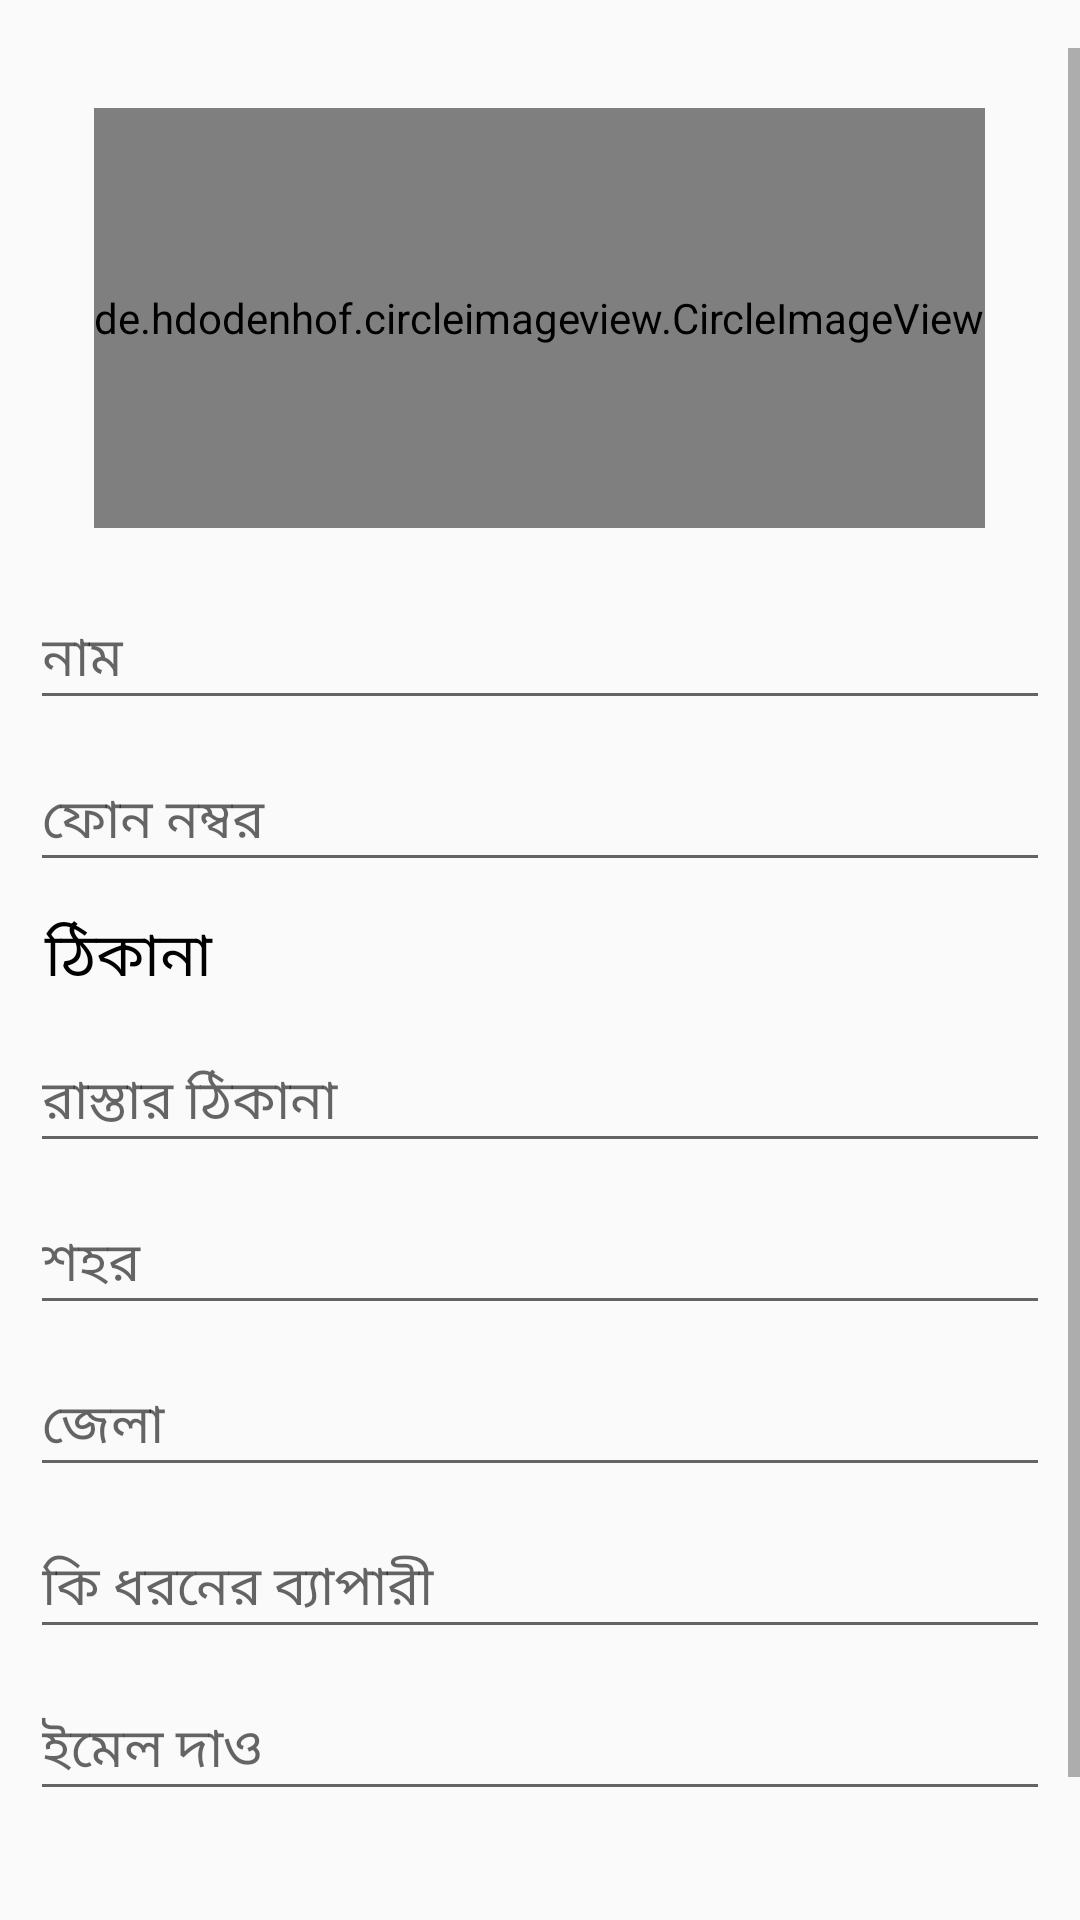

Produce the Android XML layout that renders to this screen, including the resource entries it uses.
<!-- AndroidManifest.xml: application theme AppTheme -->
<!-- res/layout/activity_farmer_reg.xml -->
<?xml version="1.0" encoding="utf-8"?>
<LinearLayout xmlns:android="http://schemas.android.com/apk/res/android"
    xmlns:app="http://schemas.android.com/apk/res-auto"
    xmlns:tools="http://schemas.android.com/tools"
    android:layout_width="match_parent"
    android:layout_height="match_parent"
    android:orientation="vertical"
    tools:context=".FarmerRegActivity">
    <ProgressBar
        android:id="@+id/profile_progress"
        style="?android:attr/progressBarStyleHorizontal"
        android:layout_width="match_parent"
        android:layout_height="wrap_content"
        android:indeterminate="true"
        android:visibility="invisible"
        android:layout_marginLeft="10dp"
        android:layout_marginRight="10dp"
        app:layout_constraintEnd_toEndOf="parent"
        app:layout_constraintStart_toStartOf="parent"
        app:layout_constraintTop_toTopOf="@+id/new_post_image" />

    <ScrollView
        android:layout_width="match_parent"
        android:layout_height="match_parent">

        <LinearLayout
            android:layout_width="match_parent"
            android:layout_height="match_parent"
            android:layout_margin="10dp"
            android:orientation="vertical">
            <de.hdodenhof.circleimageview.CircleImageView
                android:id="@+id/profile_image"
                android:layout_width="wrap_content"
                android:layout_height="140dp"
                android:layout_marginEnd="8dp"
                android:layout_marginStart="8dp"
                android:layout_marginTop="10dp"
                android:layout_gravity="center_horizontal"
                android:src="@drawable/default_image"
                app:layout_constraintEnd_toEndOf="parent"
                app:layout_constraintStart_toStartOf="parent"
                app:layout_constraintTop_toBottomOf="@+id/setupToolbar" />

            <EditText
                android:id="@+id/editText_name"
                android:layout_width="match_parent"
                android:layout_height="wrap_content"
                android:layout_marginTop="20dp"
                android:hint="নাম "
                android:inputType="" />

            <EditText
                android:id="@+id/editText_phoneno"
                android:layout_width="match_parent"
                android:layout_height="wrap_content"
                android:layout_marginTop="10dp"
                android:hint="ফোন নম্বর "
                android:inputType="" />

            <TextView
                android:id="@+id/textView"
                android:layout_width="100dp"
                android:layout_height="wrap_content"
                android:layout_marginTop="10dp"
                android:text=" ঠিকানা"
                android:textColor="@android:color/background_dark"
                android:textSize="20sp" />

            <EditText
                android:id="@+id/editText_road"
                android:layout_width="match_parent"
                android:layout_height="wrap_content"
                android:layout_marginTop="10dp"
                android:hint="রাস্তার ঠিকানা"
                android:inputType="" />

            <EditText
                android:id="@+id/editText_city"
                android:layout_width="match_parent"
                android:layout_height="wrap_content"
                android:layout_marginTop="10dp"
                android:hint="শহর"
                android:inputType="" />

            <EditText
                android:id="@+id/editText_district"
                android:layout_width="match_parent"
                android:layout_height="wrap_content"
                android:layout_marginTop="10dp"
                android:hint="জেলা"
                android:inputType="" />

            <EditText
                android:id="@+id/editText_type"
                android:layout_width="match_parent"
                android:layout_height="wrap_content"
                android:layout_marginTop="10dp"
                android:hint="কি ধরনের ব্যাপারী"
                android:inputType="" />

            <EditText
                android:id="@+id/editText_email"
                android:layout_width="match_parent"
                android:layout_height="wrap_content"
                android:layout_marginTop="10dp"
                android:hint="ইমেল দাও "
                android:inputType="" />

            <Spinner
                android:id="@+id/regType"
                android:layout_marginTop="10dp"
                android:layout_width="match_parent"
                android:layout_height="wrap_content"
                android:minHeight="20dp"
                android:background="@color/common_google_signin_btn_text_dark_disabled">

            </Spinner>

            <Button
                android:id="@+id/btnsubmit"
                android:layout_width="match_parent"
                android:layout_height="wrap_content"
                android:layout_marginTop="10dp"
                android:onClick="addFarmer"
                android:background="#3177b5"
                android:textColor="#cdd8fa"
                android:text="জমা দিন"/>

        </LinearLayout>

    </ScrollView>

</LinearLayout>
<!-- resources referenced by this layout -->
<resources>
  <style name="AppTheme" parent="Base.Theme.AppCompat.Light.DarkActionBar">
          
          <item name="colorPrimary">@color/colorPrimary</item>
          <item name="colorPrimaryDark">@color/colorPrimaryDark</item>
          <item name="colorAccent">@color/colorAccent</item>
      </style>
  <color name="colorPrimary">#3F51B5</color>
  <color name="colorPrimaryDark">#426fc9</color>
  <color name="colorAccent">#FF4081</color>
</resources>
